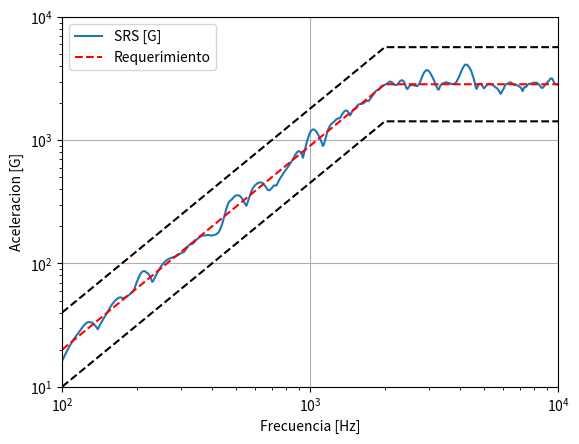
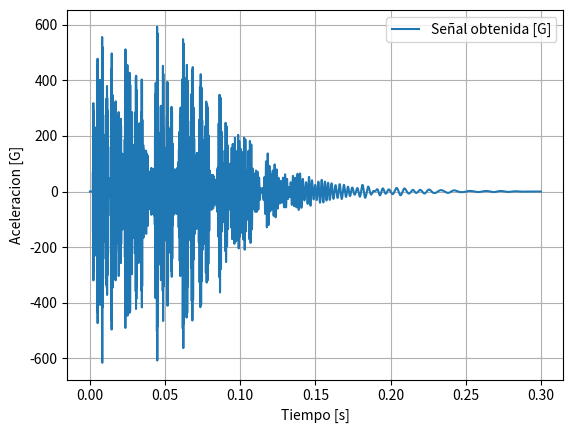

The matplotlib source for these figures, in order:
import numpy as np
import numpy.matlib
import matplotlib.pyplot as plt
from scipy import linalg as npl

# Sintesis de señal
def sint(P,tim):
    t1=np.arange(0,tim,1/Fs)
    w = np.zeros(len(t1))
    for j in range(len(P[0,:])-1):
        t=np.arange(P[1,j],P[1,j]+P[3,j]/(2*P[0,j]),1/Fs)
        w2=P[2,j]*np.sin(2*np.pi*P[0,j]/P[3,j]*(t-P[1,j]))*np.sin(2*np.pi*P[0,j]*(t-P[1,j]))
        k=np.argmin(np.abs(t1-P[1,j]))
        w+=np.concatenate((np.zeros(k-1),w2,np.zeros(len(w)-(k-1+len(w2)))))
    return [t1,w]

def loginterp(M):
    f2=np.zeros((len(M)-1)*2000)
    amp=np.zeros((len(M)-1)*2000)
    for k in np.arange(1,len(M[:,0])):
        f=np.linspace(M[k-1,0],M[k,0],2000)
        f2[(k-1)*2000:k*2000]=f
        amp[(k-1)*2000:k*2000]=np.exp((np.log(M[k,1])-np.log(M[k-1,1]))/(np.log(M[k,0])-np.log(M[k-1,0]))*(np.log(f)-np.log(M[k-1,0]))+np.log(M[k-1,1]))
    return [f2,amp]


#print('Introduzca la Spec SRS como [[frq,Amp],[frq,Amp],[frq,Amp]]:')
#Spec=np.matrix(eval(input()))
#print('Introduzca el factor de calidad Q:')
#Q=np.array(input())
Spec=np.matrix([[100,20],[2000,2850],[10000,2850]])
Spec2=loginterp(Spec)
Q=10
hs=475
P=np.zeros((4,hs))
tim=0.3
Fs=10*np.max(Spec[:,0])
ini = np.log2(np.min(Spec[:,0]))
fin = np.log2(np.max(Spec[:,0]))
j_typ4 = np.linspace(ini,fin,hs)
step_typ4_ = 2**j_typ4
P[0,:]=-np.sort(-step_typ4_)
P[1,:]=np.sort((tim*3/4)*np.random.random(hs)) #diley
P[2,:]=10*np.random.random(hs) #Amp
P[3,:]=np.sort(np.floor((2*np.min(P[0,:])*tim/4-10)*np.random.random(hs)+10)) #NHS

tol = 1
req = 0
srs_=1
sp=40
dist=np.log(2)*10
while dist > np.log(1.5):
    S=sint(P,tim)
    #SRS
    damp_type4=1/(2*Q)
    freq_typ4=np.arange(0,Fs/2,Fs/len(S[1]))
    ini = np.log2(np.min(Spec[:,0]))
    fin = np.log2(np.max(Spec[:,0]))
    j_typ4 = np.linspace(ini,fin,hs)
    step_typ4 = np.vstack(2**j_typ4)
    freqM=np.matlib.repmat(freq_typ4,len(j_typ4),1)
    stepM=np.matlib.repmat(step_typ4,1,len(freq_typ4))
    H=(stepM**2+1j*2*damp_type4*stepM*freqM)/(stepM**2-freqM**2+1j*2*damp_type4*stepM*freqM)
    H=np.concatenate((H,np.conj(H[:,::-1])),axis=1)
    Y3=np.matlib.repmat(np.fft.fft(S[1]),len(j_typ4),1)*H
    SRS=[step_typ4,np.max(np.abs(np.fft.ifft(Y3,axis=1)),axis=1)]
    sp=[]
    for h in np.arange(0, len(P[0, :])):
        sp.append(Spec2[1][np.argmin(np.abs(Spec2[0]-P[0,h]))])
    P[2, :] = np.array(sp)/SRS[1][::-1] * P[2, :]
    dist=np.max(np.abs(np.array(np.log(SRS[1][::-1]))-np.array(np.log(sp))))
    tol=npl.norm(np.array(SRS[1][::-1])-np.array(sp))/npl.norm(np.array(sp))
    print([dist,tol])

Sf=sint(P,tim)
plt.figure()
plt.xlim([100,10000])
plt.ylim([10,10000])
plt.loglog(SRS[0],SRS[1],label='SRS [G]')
plt.loglog(Spec2[0], Spec2[1],'--r',label='Requerimiento')
plt.loglog(Spec2[0], Spec2[1]*2, '--k')
plt.loglog(Spec2[0], Spec2[1] / 2, '--k')
plt.xlabel('Frecuencia [Hz]')
plt.ylabel('Aceleracion [G]')
plt.grid()
plt.legend()
plt.figure()
plt.plot(Sf[0],Sf[1],label='Señal obtenida [G]')
plt.xlabel('Tiempo [s]')
plt.ylabel('Aceleracion [G]')
plt.grid()
plt.legend()
Sf2=np.zeros((2,len(Sf[0])))
Sf2[0,:]=Sf[0]
Sf2[1,:]=Sf[1]
np.savetxt('SRS_temp.txt', Sf2.T, delimiter='\t')
plt.show()
